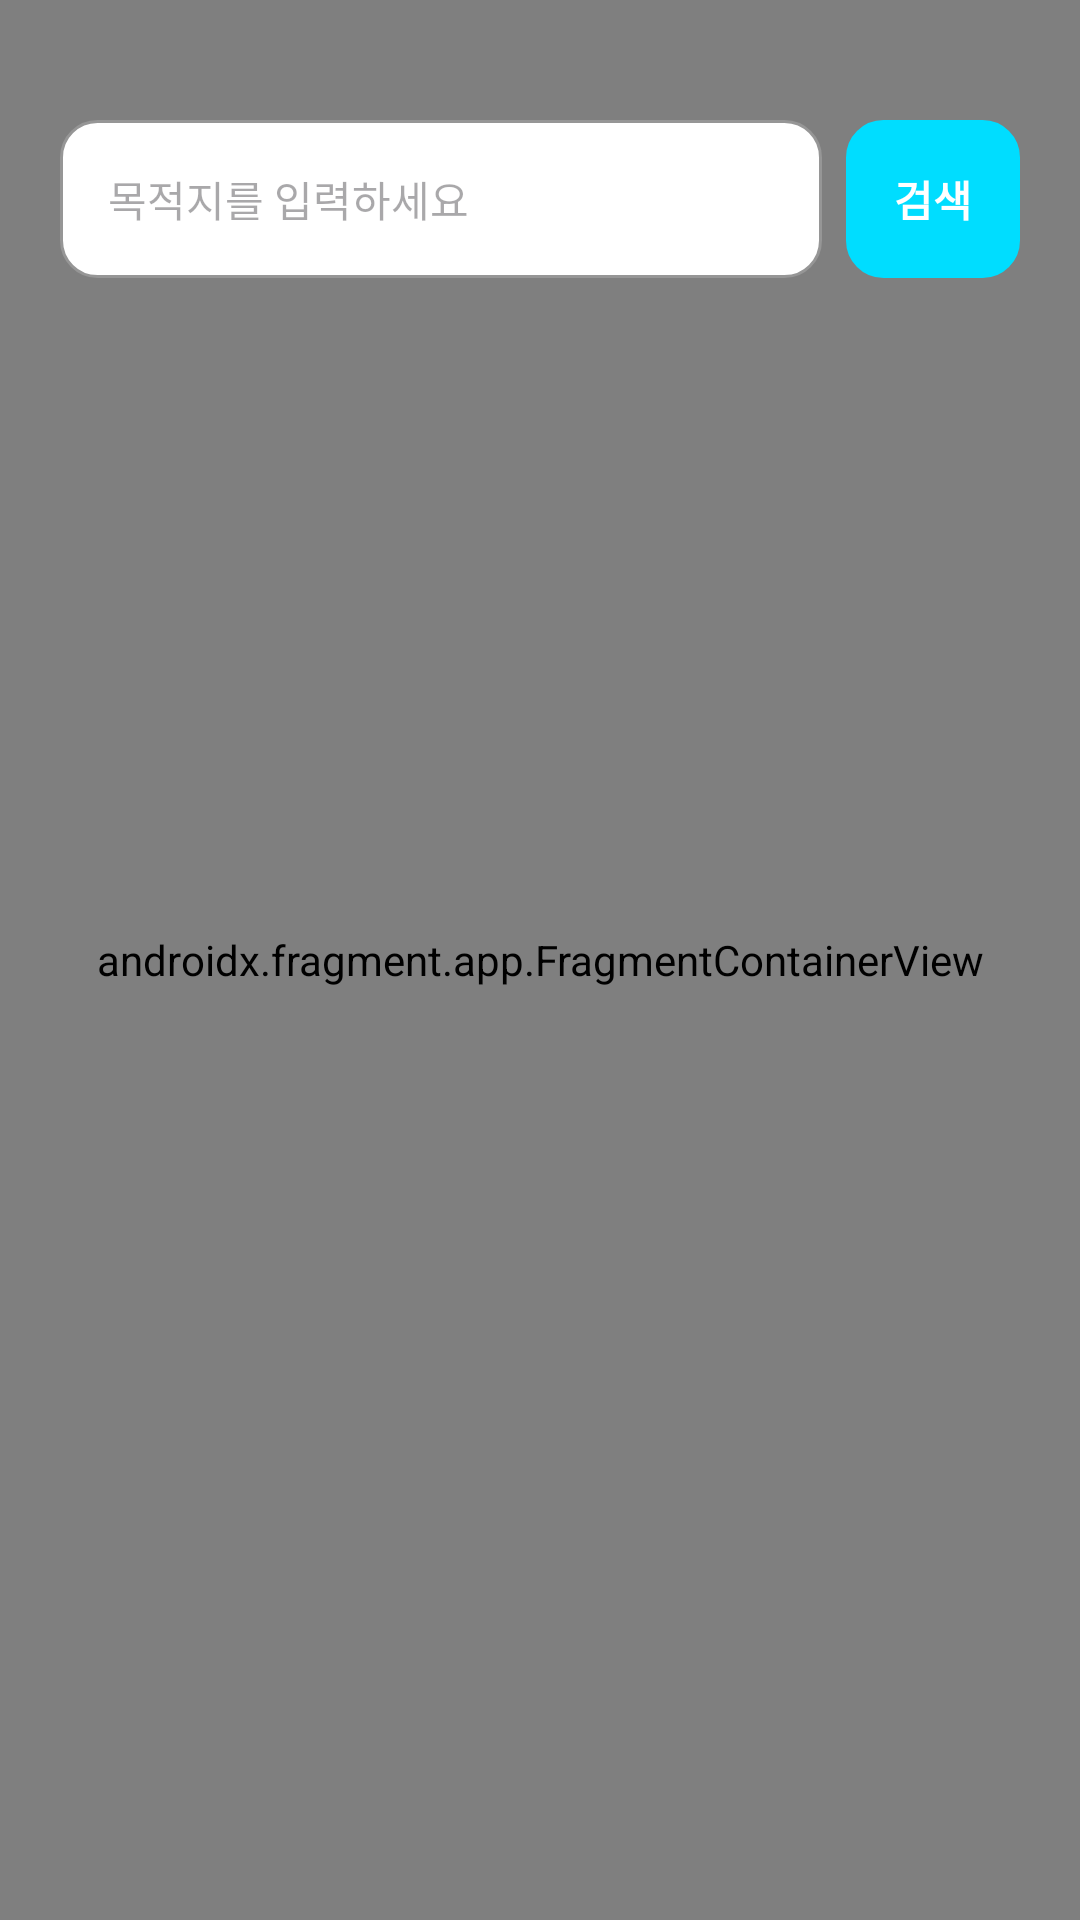

Android layout source for this screen:
<!-- AndroidManifest.xml: application theme Theme.SampleNavigation -->
<!-- res/layout/activity_main.xml -->
<?xml version="1.0" encoding="utf-8"?>
<layout xmlns:android="http://schemas.android.com/apk/res/android"
    xmlns:app="http://schemas.android.com/apk/res-auto"
    xmlns:tools="http://schemas.android.com/tools">

    <androidx.constraintlayout.widget.ConstraintLayout
        android:id="@+id/main"
        android:layout_width="match_parent"
        android:layout_height="match_parent"
        tools:context=".view.MainActivity">

        <androidx.fragment.app.FragmentContainerView
            android:id="@+id/mapView_map"
            android:name="com.naver.maps.map.MapFragment"
            android:layout_width="match_parent"
            android:layout_height="match_parent"
            tools:layout_editor_absoluteX="0dp"
            tools:layout_editor_absoluteY="0dp" />

        <androidx.constraintlayout.widget.ConstraintLayout
            android:layout_width="match_parent"
            android:layout_height="wrap_content"
            android:padding="20dp"
            android:layout_marginTop="20dp"
            app:layout_constraintTop_toTopOf="parent">

            
            <EditText
                android:id="@+id/tvDestination"
                android:layout_width="0dp"
                android:layout_height="wrap_content"
                android:autofillHints="서울특별시 강남구 테헤란로 231"
                android:padding="16dp"
                android:background="@drawable/bg_border_search"
                android:hint="목적지를 입력하세요"
                android:textSize="14sp"
                android:textColor="@android:color/darker_gray"
                android:clickable="true"
                android:focusable="true"
                app:layout_constraintEnd_toStartOf="@+id/tvSearch"
                app:layout_constraintStart_toStartOf="parent"
                app:layout_constraintTop_toTopOf="parent"
                android:layout_marginEnd="8dp" />

            
            <TextView
                android:id="@+id/tvSearch"
                android:layout_width="wrap_content"
                android:layout_height="wrap_content"
                android:padding="16dp"
                android:background="@drawable/bg_border_search"
                android:text="검색"
                android:textSize="14sp"
                android:textStyle="bold"
                android:textColor="@android:color/white"
                android:backgroundTint="@android:color/holo_blue_bright"
                android:clickable="true"
                android:focusable="true"
                app:layout_constraintEnd_toEndOf="parent"
                app:layout_constraintTop_toTopOf="parent"/>

        </androidx.constraintlayout.widget.ConstraintLayout>

        
        <Button
            android:id="@+id/btnStartNavigation"
            android:layout_width="match_parent"
            android:layout_height="wrap_content"
            android:layout_margin="20dp"
            android:text="안내 시작"
            android:textSize="16sp"
            android:textStyle="bold"
            android:textColor="@android:color/white"
            tools:visibility="visible"
            android:backgroundTint="@android:color/holo_green_dark"
            android:visibility="gone"
            app:layout_constraintBottom_toBottomOf="parent"
            app:layout_constraintStart_toStartOf="parent"
            app:layout_constraintEnd_toEndOf="parent" />

    </androidx.constraintlayout.widget.ConstraintLayout>
</layout>
<!-- resources referenced by this layout -->
<resources>
  <!-- drawable bg_border_search (drawable) -->
  <?xml version="1.0" encoding="utf-8"?>
  <shape xmlns:android="http://schemas.android.com/apk/res/android"
      android:shape="rectangle">
      <solid android:color="@color/white"/>
      <stroke
          android:width="1dp"
          android:color="#969696" />
      <corners android:radius="12dp" />
  </shape>
  <style name="Theme.SampleNavigation" parent="Base.Theme.SampleNavigation" />
  <color name="white">#FFFFFFFF</color>
  <style name="Base.Theme.SampleNavigation" parent="Theme.Material3.DayNight.NoActionBar">
          
          
      </style>
</resources>
